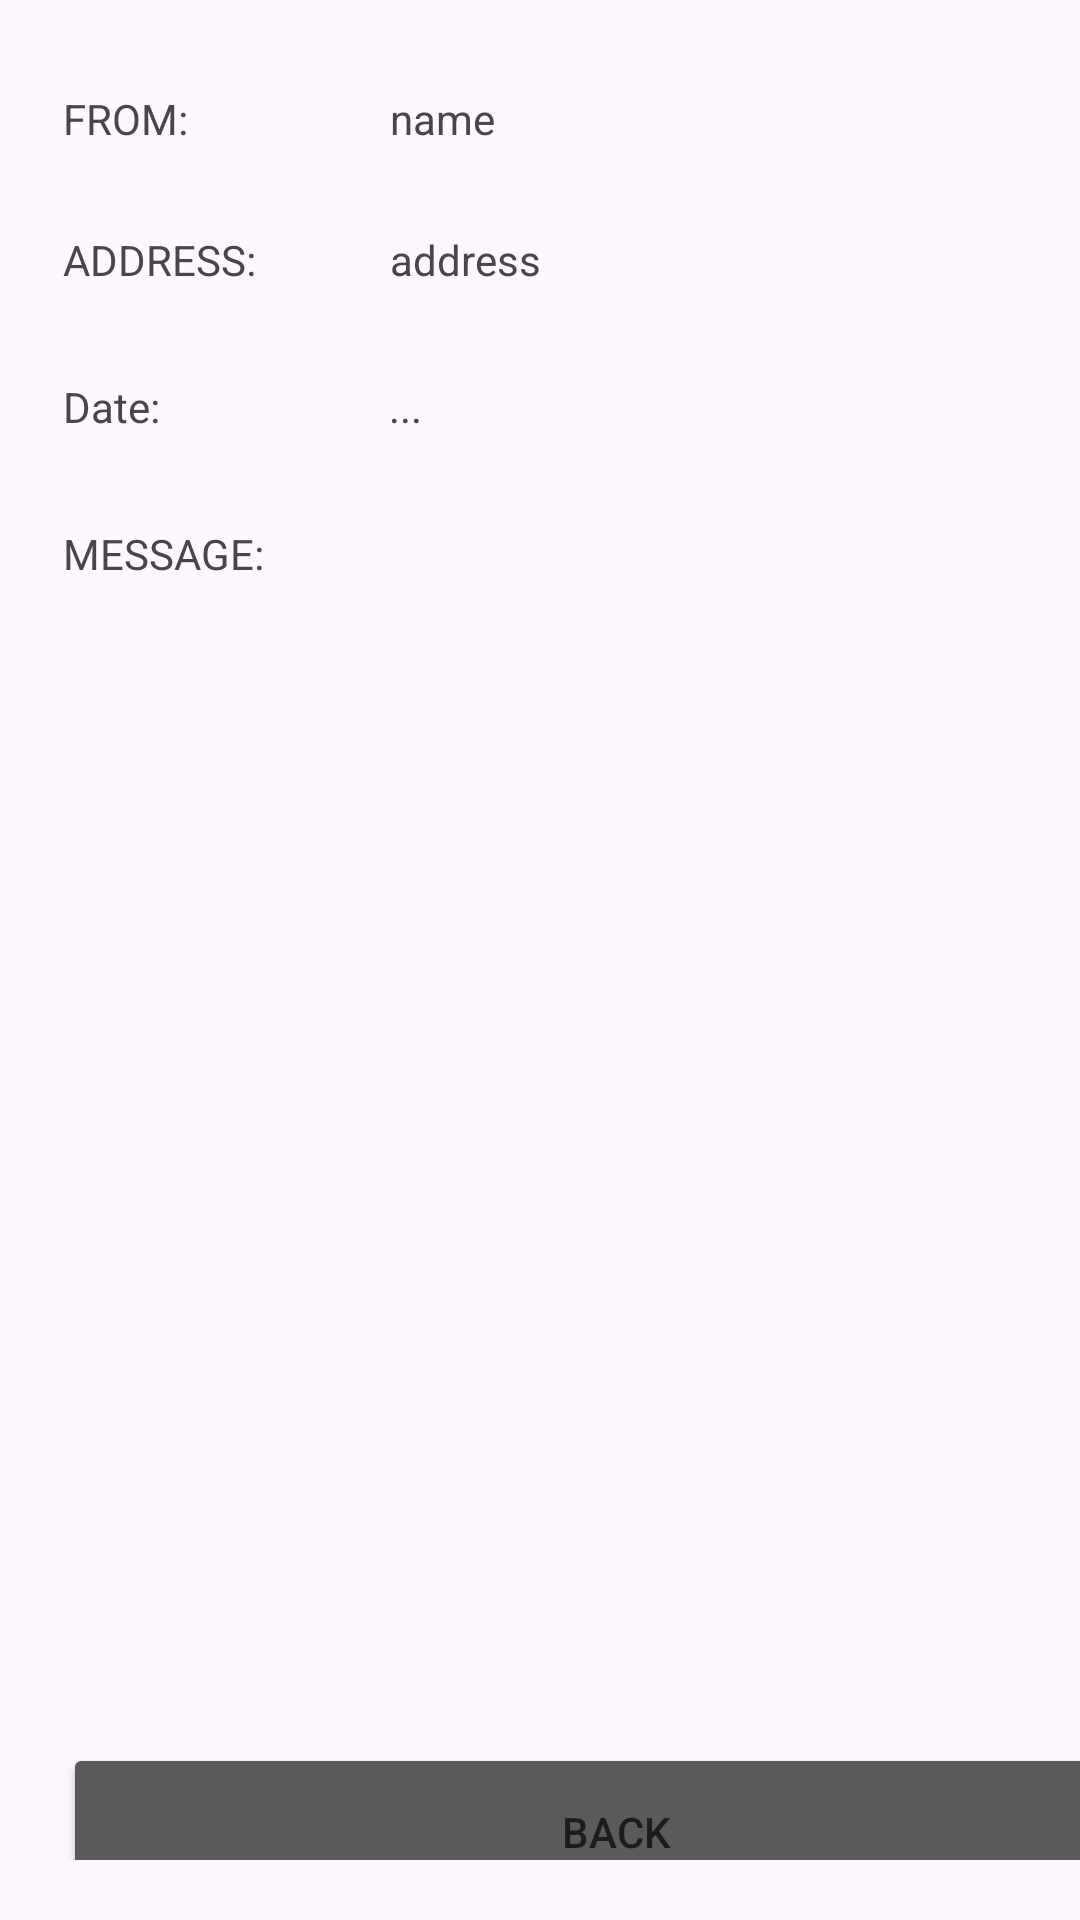

Layout XML and referenced resources for this Android screen:
<!-- AndroidManifest.xml: application theme Theme.Androidfinalstest -->
<!-- res/layout/inflate_full_view_inquiry.xml -->
<?xml version="1.0" encoding="utf-8"?>
<androidx.constraintlayout.widget.ConstraintLayout xmlns:android="http://schemas.android.com/apk/res/android"
    xmlns:app="http://schemas.android.com/apk/res-auto"
    android:layout_width="match_parent"
    android:layout_height="match_parent">

    <LinearLayout
        android:id="@+id/linearLayout4"
        android:layout_width="409dp"
        android:layout_height="wrap_content"
        android:layout_marginStart="1dp"
        android:layout_marginEnd="1dp"
        android:orientation="vertical"
        android:paddingLeft="20dp"
        android:paddingTop="30dp"
        android:paddingEnd="20dp"
        android:paddingRight="20dp"
        android:paddingBottom="20dp"
        app:layout_constraintBottom_toBottomOf="parent"
        app:layout_constraintEnd_toEndOf="parent"
        app:layout_constraintHorizontal_bias="0.0"
        app:layout_constraintStart_toStartOf="parent"
        app:layout_constraintTop_toTopOf="parent">

        <LinearLayout
            android:layout_width="match_parent"
            android:layout_height="47dp"
            android:orientation="horizontal">

            <TextView
                android:id="@+id/textView34"
                android:layout_width="119dp"
                android:layout_height="wrap_content"
                android:layout_weight="1"
                android:text="FROM:" />

            <TextView
                android:id="@+id/nameText"
                android:layout_width="260dp"
                android:layout_height="56dp"
                android:text="name" />
        </LinearLayout>

        <LinearLayout
            android:layout_width="match_parent"
            android:layout_height="49dp"
            android:orientation="horizontal">

            <TextView
                android:id="@+id/textView35"
                android:layout_width="wrap_content"
                android:layout_height="wrap_content"
                android:layout_weight="1"
                android:text="ADDRESS:" />

            <TextView
                android:id="@+id/addressText"
                android:layout_width="260dp"
                android:layout_height="56dp"
                android:text="address" />
        </LinearLayout>

        <LinearLayout
            android:layout_width="match_parent"
            android:layout_height="49dp"
            android:orientation="horizontal">

            <TextView
                android:id="@+id/textView14"
                android:layout_width="wrap_content"
                android:layout_height="wrap_content"
                android:layout_weight="1"
                android:text="Date: " />

            <TextView
                android:id="@+id/dateText"
                android:layout_width="187dp"
                android:layout_height="wrap_content"
                android:layout_weight="1"
                android:text="..." />
        </LinearLayout>

        <LinearLayout
            android:layout_width="match_parent"
            android:layout_height="46dp"
            android:orientation="horizontal">

            <TextView
                android:id="@+id/messageLabel"
                android:layout_width="260dp"
                android:layout_height="31dp"
                android:text="MESSAGE:" />
        </LinearLayout>

        <LinearLayout
            android:id="@+id/messageContentField"
            android:layout_width="match_parent"
            android:layout_height="360dp"
            android:background="@drawable/border"
            android:orientation="vertical"
            android:padding="20dp"
            android:paddingBottom="20dp"/>

        <Button
            android:id="@+id/backButton"
            android:layout_width="match_parent"
            android:layout_height="59dp"
            android:backgroundTint="#5A5A5A"
            android:text="Back"
            android:textAlignment="center"
            app:cornerRadius="5dp" />
    </LinearLayout>
</androidx.constraintlayout.widget.ConstraintLayout>
<!-- resources referenced by this layout -->
<resources>
  <style name="Theme.Androidfinalstest" parent="Base.Theme.Androidfinalstest" />
  <style name="Base.Theme.Androidfinalstest" parent="Theme.Material3.DayNight.NoActionBar">
          
          
      </style>
</resources>
